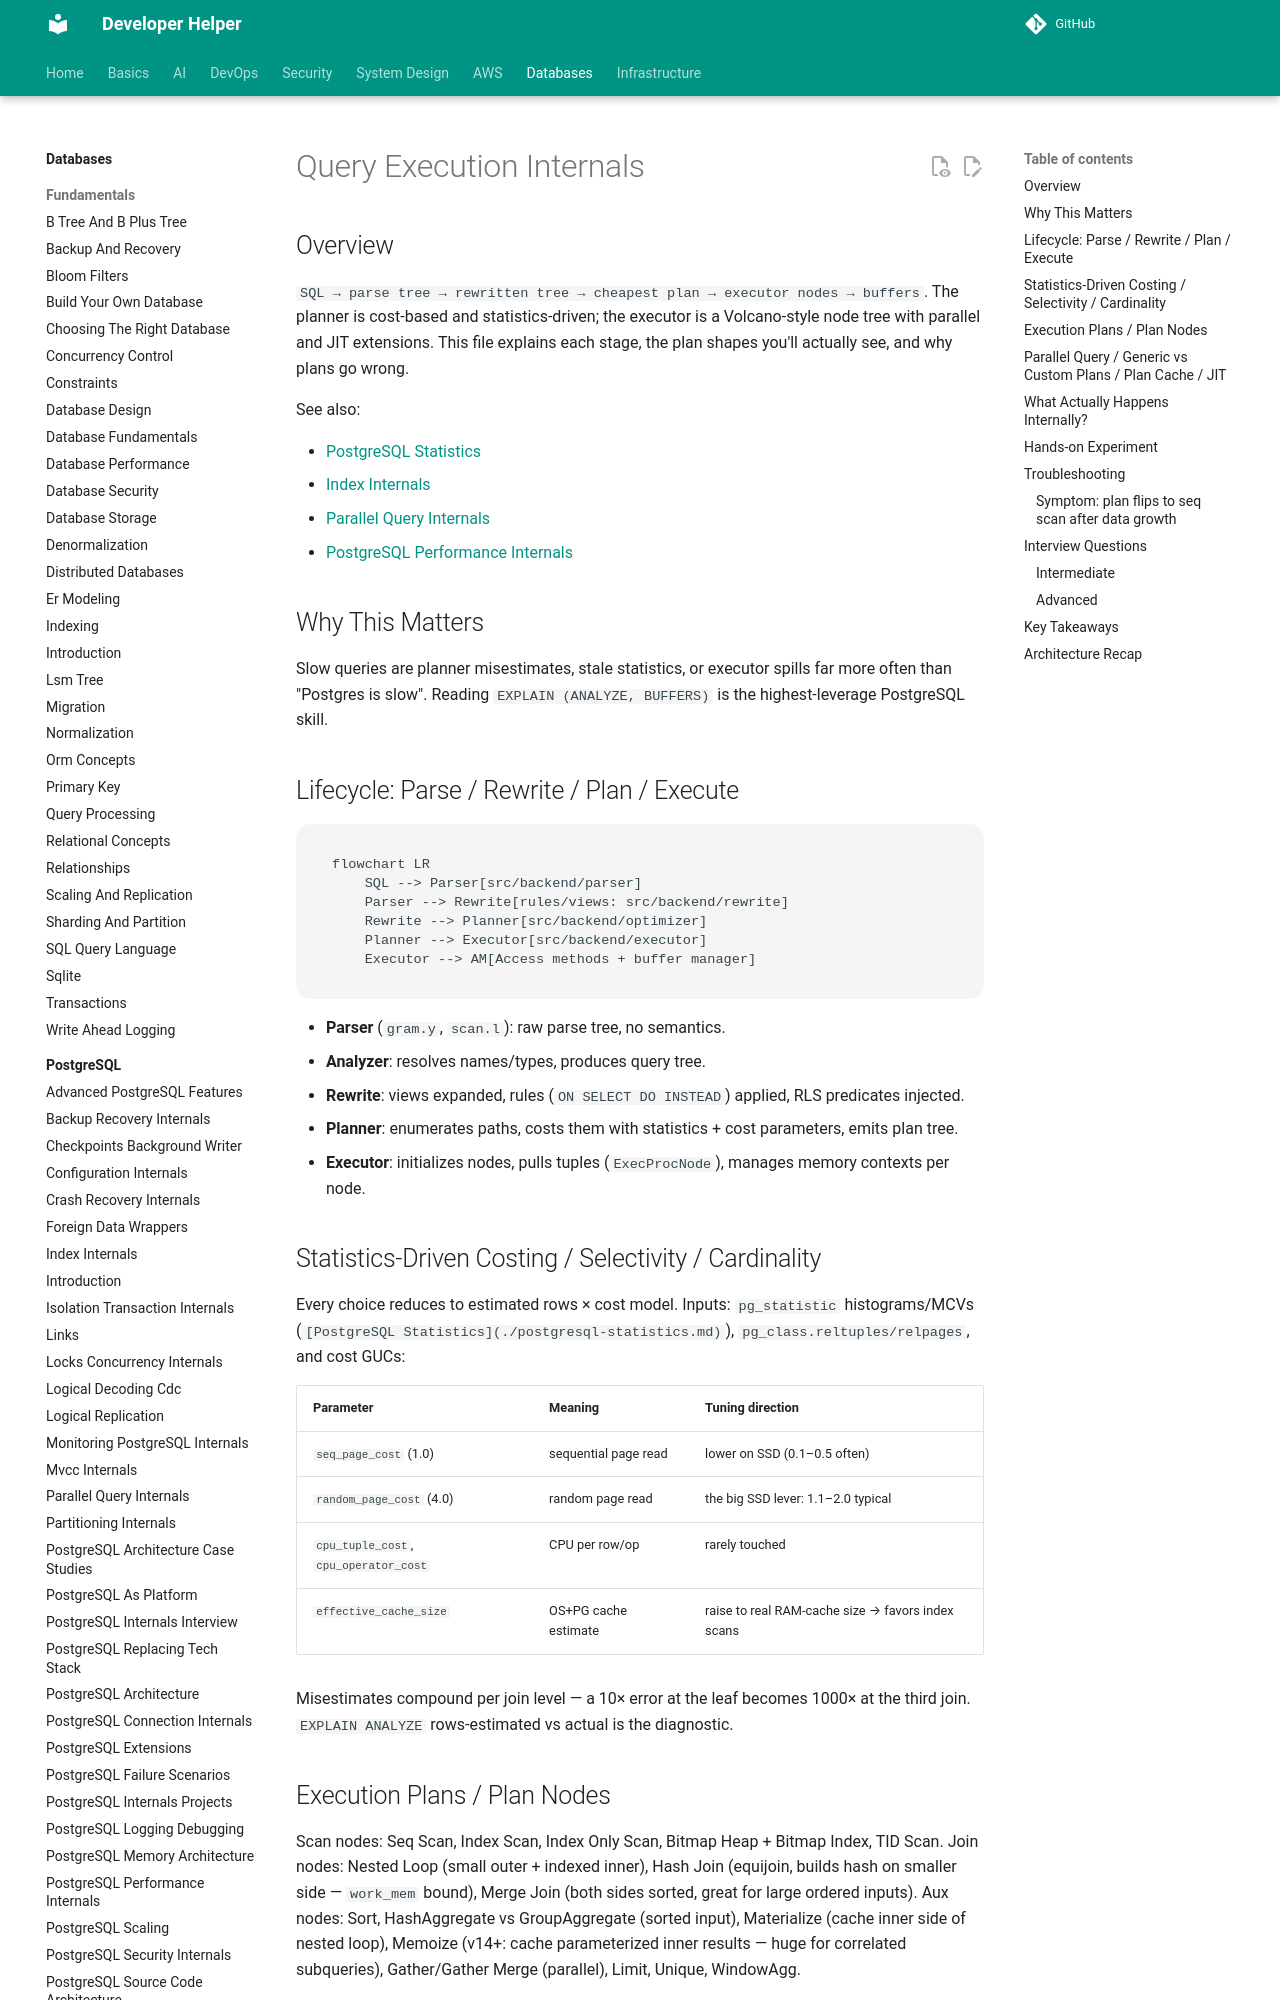

repository: abhishekghoshh/developer-helper · page: database/postgres/query-execution-internals/index.html · generator: mkdocs

# Query Execution Internals

## Overview

`SQL → parse tree → rewritten tree → cheapest plan → executor nodes → buffers`. The planner is cost-based and statistics-driven; the executor is a Volcano-style node tree with parallel and JIT extensions. This file explains each stage, the plan shapes you'll actually see, and why plans go wrong.

See also:

- [PostgreSQL Statistics](./postgresql-statistics.md)
- [Index Internals](./index-internals.md)
- [Parallel Query Internals](./parallel-query-internals.md)
- [PostgreSQL Performance Internals](./postgresql-performance-internals.md)

## Why This Matters

Slow queries are planner misestimates, stale statistics, or executor spills far more often than "Postgres is slow". Reading `EXPLAIN (ANALYZE, BUFFERS)` is the highest-leverage PostgreSQL skill.

## Lifecycle: Parse / Rewrite / Plan / Execute

```mermaid
flowchart LR
    SQL --> Parser[src/backend/parser]
    Parser --> Rewrite[rules/views: src/backend/rewrite]
    Rewrite --> Planner[src/backend/optimizer]
    Planner --> Executor[src/backend/executor]
    Executor --> AM[Access methods + buffer manager]
```

- **Parser** (`gram.y`, `scan.l`): raw parse tree, no semantics.
- **Analyzer**: resolves names/types, produces query tree.
- **Rewrite**: views expanded, rules (`ON SELECT DO INSTEAD`) applied, RLS predicates injected.
- **Planner**: enumerates paths, costs them with statistics + cost parameters, emits plan tree.
- **Executor**: initializes nodes, pulls tuples (`ExecProcNode`), manages memory contexts per node.
